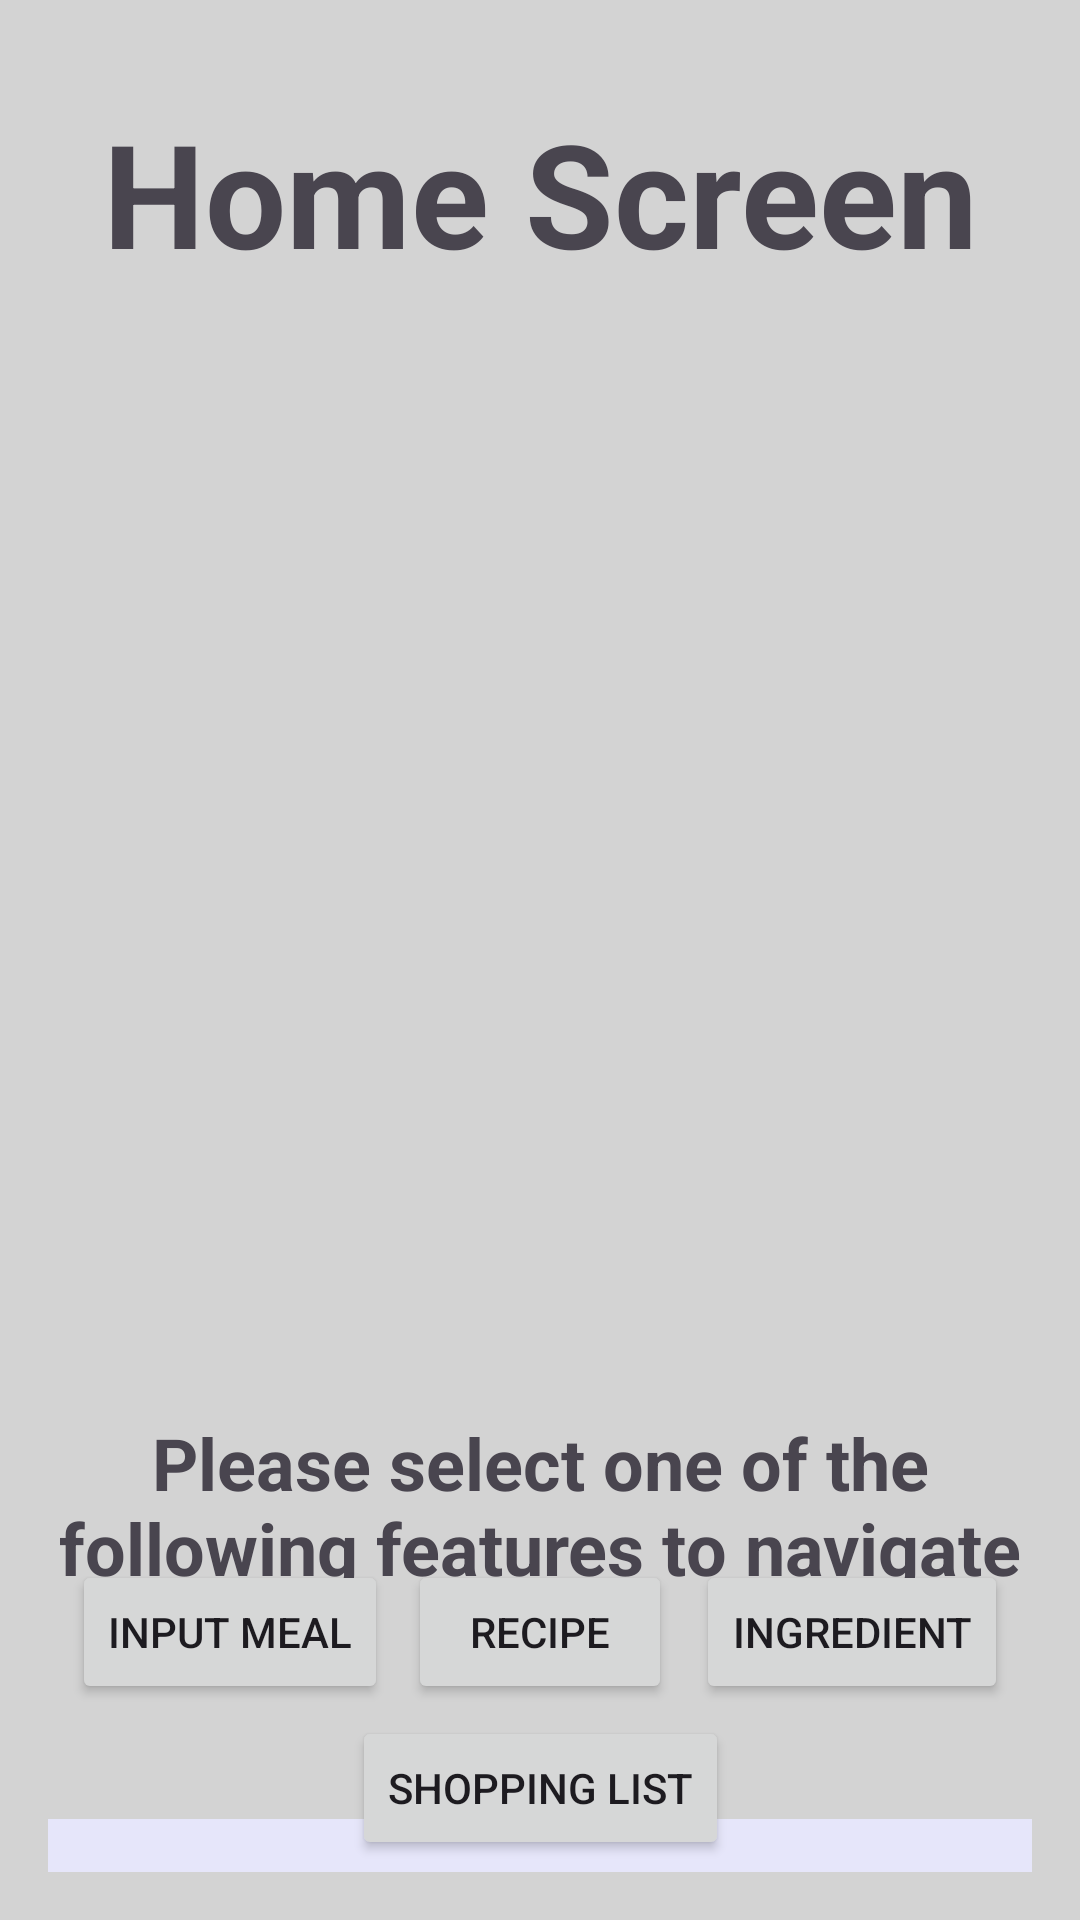

Produce the Android XML layout that renders to this screen, including the resource entries it uses.
<!-- AndroidManifest.xml: application theme Theme.CS2340A_Team1 -->
<!-- res/layout/activity_home_screen.xml -->
<androidx.constraintlayout.widget.ConstraintLayout xmlns:android="http://schemas.android.com/apk/res/android"
    xmlns:app="http://schemas.android.com/apk/res-auto"
    xmlns:tools="http://schemas.android.com/tools"
    android:layout_width="match_parent"
    android:layout_height="match_parent"
    android:orientation="vertical"
    android:background="#D3D3D3"
    android:padding="16dp">

    <TextView
        android:id="@+id/navInstructions"
        android:layout_width="wrap_content"
        android:layout_height="wrap_content"
        android:gravity="center"
        android:text="Please select one of the following features to navigate to"
        android:textSize="24sp"
        android:textStyle="bold"
        app:layout_constraintHeight="1000dp"
        app:layout_constraintTop_toTopOf="parent"
        app:layout_constraintStart_toStartOf="parent"
        app:layout_constraintEnd_toEndOf="parent"
        tools:layout_editor_absoluteX="6dp"
        tools:layout_editor_absoluteY="512dp" />

    <TextView
        android:id="@+id/titleTextView"
        android:layout_width="wrap_content"
        android:layout_height="wrap_content"
        android:text="Home Screen"
        android:textSize="48sp"
        android:textStyle="bold"
        app:layout_constraintTop_toTopOf="parent"
        app:layout_constraintStart_toStartOf="parent"
        app:layout_constraintEnd_toEndOf="parent"
        android:layout_marginTop="16dp"/>

    <FrameLayout
        android:layout_width="400dp"
        android:layout_height="130dp"
        android:layout_marginTop="510dp"
        android:background="#E6E6FA"
        android:padding="16dp"
        app:layout_constraintEnd_toEndOf="parent"
        app:layout_constraintHorizontal_bias="0.5"
        app:layout_constraintStart_toStartOf="parent"
        app:layout_constraintTop_toBottomOf="@id/titleTextView">

    </FrameLayout>

    <Button
        android:id="@+id/toInputMealScreenButton"
        android:layout_width="wrap_content"
        android:layout_height="wrap_content"
        android:layout_marginBottom="56dp"
        android:layout_marginStart="8dp"
        android:text="Input Meal"
        android:textSize="14sp"
        app:layout_constraintBottom_toBottomOf="parent"
        app:layout_constraintEnd_toEndOf="parent"
        app:layout_constraintHorizontal_bias="0"
        app:layout_constraintStart_toStartOf="parent" />

    <Button
        android:id="@+id/toRecipeScreenButton"
        android:layout_width="wrap_content"
        android:layout_height="wrap_content"
        android:layout_marginBottom="56dp"
        android:text="Recipe"
        android:textSize="14sp"
        app:layout_constraintBottom_toBottomOf="parent"
        app:layout_constraintEnd_toEndOf="parent"
        app:layout_constraintHorizontal_bias="0.5"
        app:layout_constraintStart_toStartOf="parent"/>

    <Button
        android:id="@+id/toIngredientScreenButton"
        android:layout_width="wrap_content"
        android:layout_height="wrap_content"
        android:text="Ingredient"
        android:textSize="14sp"
        android:layout_marginBottom="56dp"
        android:layout_marginEnd="8dp"
        app:layout_constraintBottom_toBottomOf="parent"
        app:layout_constraintEnd_toEndOf="parent"
        app:layout_constraintHorizontal_bias="1"
        app:layout_constraintStart_toStartOf="parent"
        />

    <Button
        android:id="@+id/toShoppingListScreenButton"
        android:layout_width="wrap_content"
        android:layout_height="wrap_content"
        android:text="Shopping List"
        android:textSize="14sp"
        android:layout_marginBottom="4dp"
        app:layout_constraintBottom_toBottomOf="parent"
        app:layout_constraintEnd_toEndOf="parent"
        app:layout_constraintHorizontal_bias="0.5"
        app:layout_constraintStart_toStartOf="parent"/>

</androidx.constraintlayout.widget.ConstraintLayout>
<!-- resources referenced by this layout -->
<resources>
  <style name="Theme.CS2340A_Team1" parent="Base.Theme.CS2340A_Team1" />
  <style name="Base.Theme.CS2340A_Team1" parent="Theme.Material3.DayNight.NoActionBar">
          
          
      </style>
</resources>
